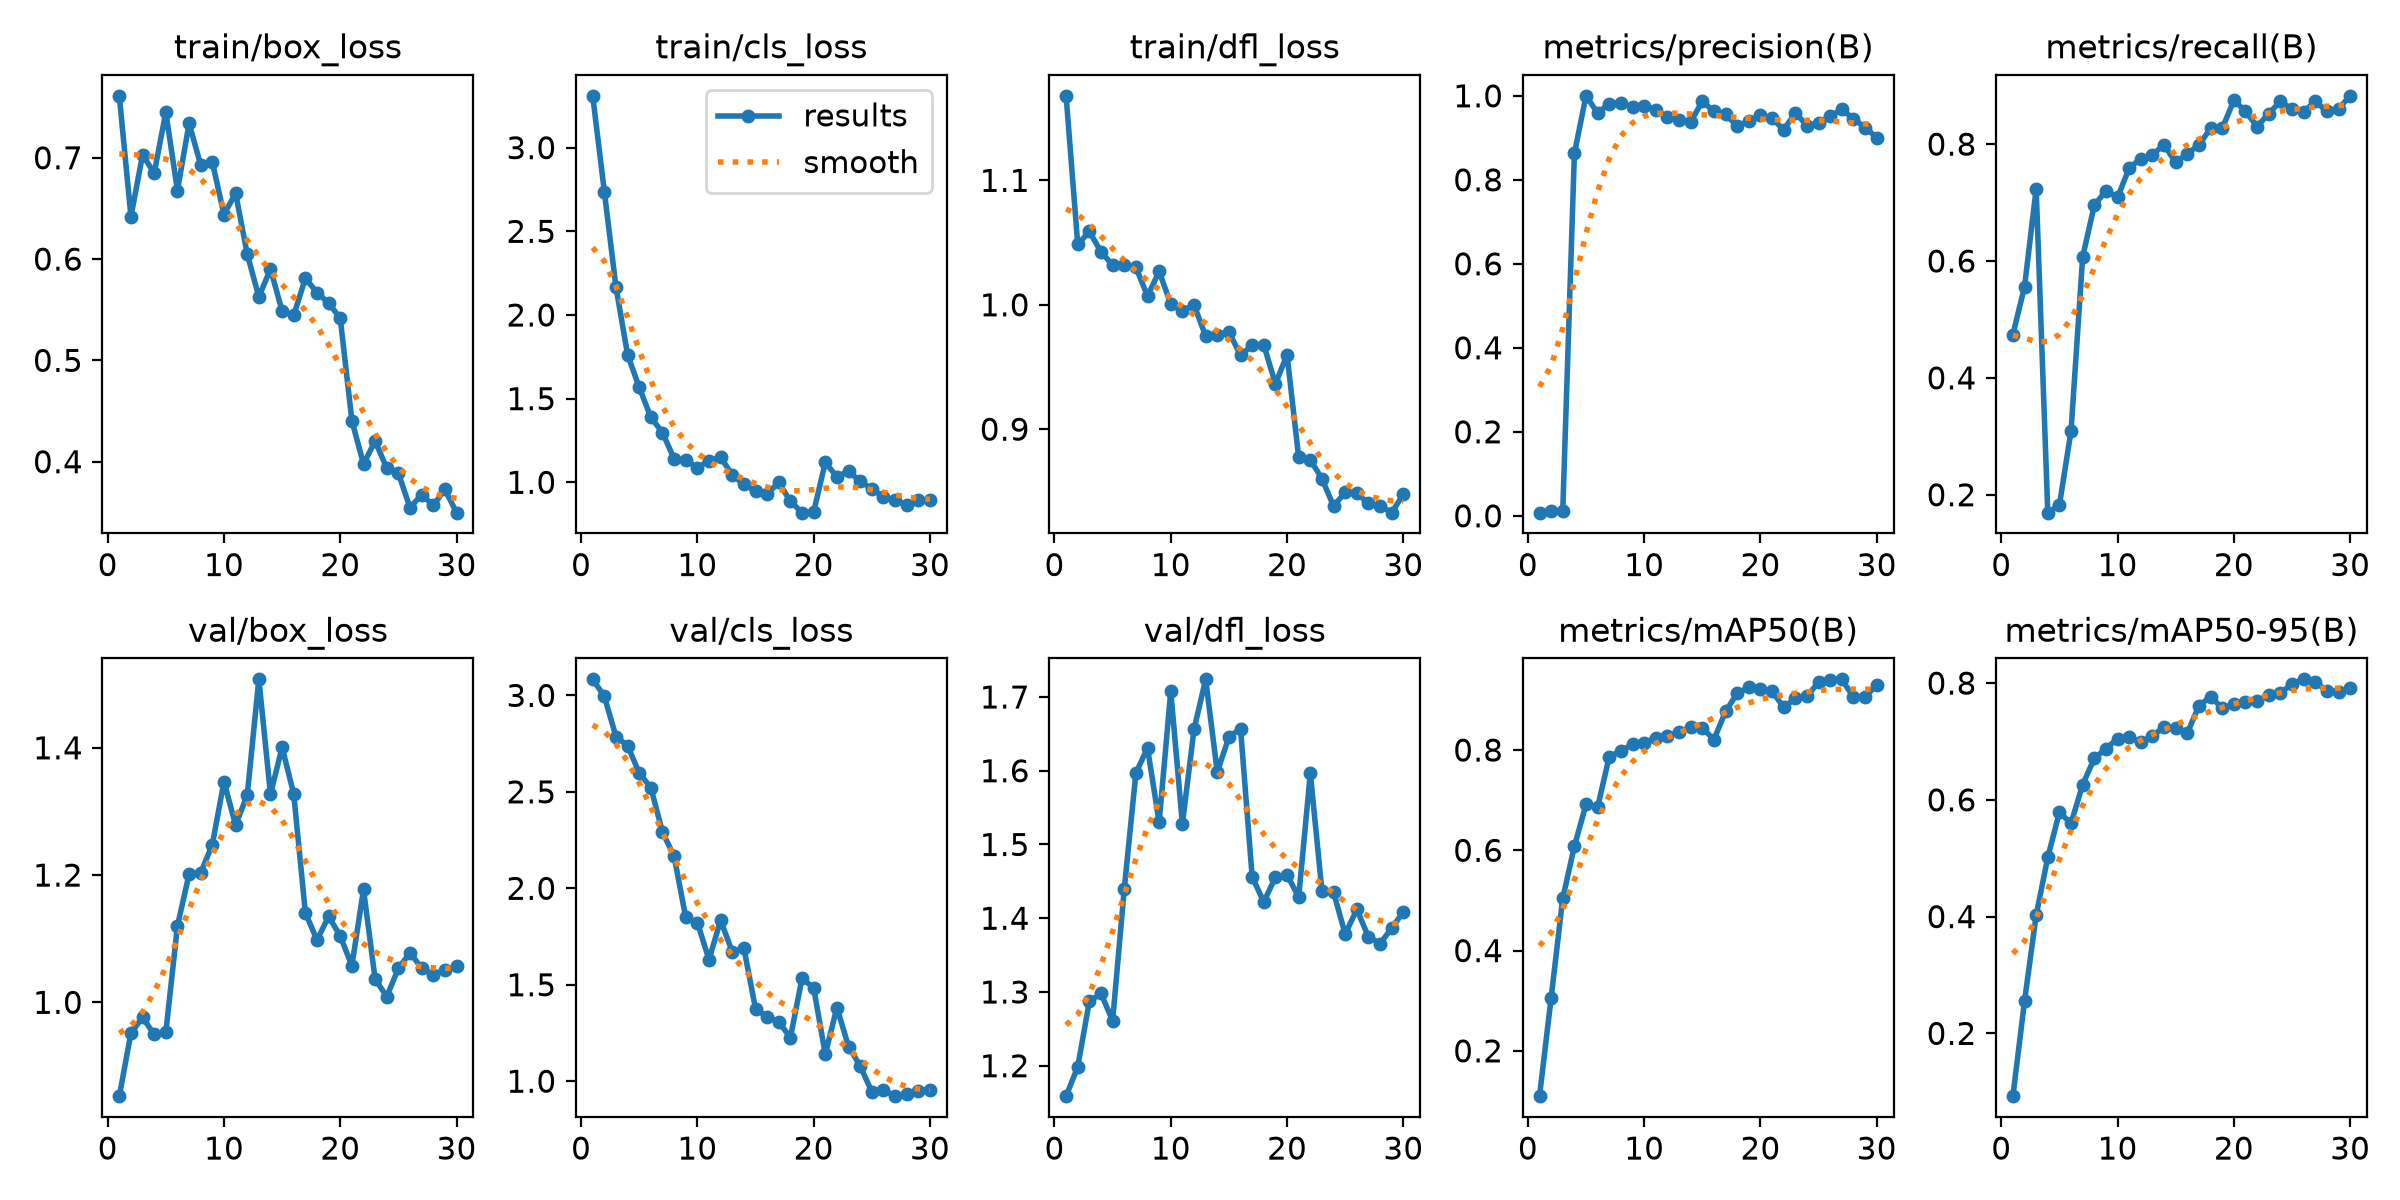

Source data for this figure (header and first rows):
epoch, time, train/box_loss, train/cls_loss, train/dfl_loss, metrics/precision(B), metrics/recall(B), metrics/mAP50(B), metrics/mAP50-95(B), val/box_loss, val/cls_loss, val/dfl_loss, lr/pg0, lr/pg1, lr/pg2
1, 12.58, 0.7611, 3.31, 1.168, 0.0075, 0.4741, 0.1096, 0.09245, 0.8525, 3.083, 1.159, 0.0001715, 0.0001715, 0.0001715
2, 14.95, 0.6419, 2.738, 1.048, 0.0124, 0.556, 0.3058, 0.2553, 0.9515, 2.995, 1.198, 0.0003455, 0.0003455, 0.0003455
3, 17.24, 0.7029, 2.167, 1.059, 0.01237, 0.7232, 0.5043, 0.4021, 0.9764, 2.786, 1.287, 0.0005072, 0.0005072, 0.0005072
4, 19.45, 0.6848, 1.763, 1.043, 0.8627, 0.1694, 0.6084, 0.5016, 0.9494, 2.74, 1.298, 0.0006566, 0.0006566, 0.0006566
5, 21.57, 0.7449, 1.568, 1.032, 1, 0.1823, 0.6915, 0.5787, 0.9527, 2.597, 1.261, 0.0007938, 0.0007938, 0.0007938
6, 23.08, 0.6676, 1.389, 1.032, 0.9589, 0.3095, 0.6864, 0.5598, 1.12, 2.522, 1.439, 0.0009188, 0.0009188, 0.0009188
7, 24.47, 0.7339, 1.297, 1.03, 0.9814, 0.6072, 0.7871, 0.6262, 1.201, 2.291, 1.597, 0.001031, 0.001031, 0.001031
8, 25.81, 0.6929, 1.14, 1.007, 0.9836, 0.6954, 0.7981, 0.671, 1.204, 2.166, 1.631, 0.001099, 0.001099, 0.001099
9, 27.18, 0.6959, 1.133, 1.027, 0.9735, 0.7201, 0.8116, 0.6877, 1.248, 1.849, 1.53, 0.001052, 0.001052, 0.001052
10, 28.59, 0.6439, 1.087, 1.001, 0.9769, 0.7088, 0.8136, 0.705, 1.347, 1.823, 1.708, 0.001005, 0.001005, 0.001005
11, 29.97, 0.665, 1.13, 0.9953, 0.9672, 0.7592, 0.8248, 0.707, 1.278, 1.631, 1.528, 0.0009574, 0.0009574, 0.0009574
12, 31.32, 0.6051, 1.15, 0.9999, 0.9489, 0.775, 0.8286, 0.6988, 1.325, 1.834, 1.656, 0.0009103, 0.0009103, 0.0009103
13, 32.64, 0.5625, 1.044, 0.9749, 0.9431, 0.7819, 0.8364, 0.7095, 1.508, 1.671, 1.724, 0.0008631, 0.0008631, 0.0008631
14, 34.07, 0.5903, 0.9882, 0.9761, 0.938, 0.7987, 0.8453, 0.7247, 1.327, 1.69, 1.598, 0.000816, 0.000816, 0.000816
15, 35.51, 0.5487, 0.9466, 0.9783, 0.9869, 0.7687, 0.8438, 0.7239, 1.401, 1.376, 1.646, 0.0007688, 0.0007688, 0.0007688
16, 36.95, 0.5444, 0.9309, 0.9594, 0.9629, 0.7838, 0.821, 0.7146, 1.327, 1.333, 1.657, 0.0007216, 0.0007216, 0.0007216
17, 38.4, 0.581, 0.999, 0.9675, 0.9556, 0.7986, 0.877, 0.7611, 1.141, 1.308, 1.456, 0.0006745, 0.0006745, 0.0006745
18, 39.86, 0.567, 0.8863, 0.9677, 0.9282, 0.8269, 0.913, 0.7768, 1.098, 1.226, 1.422, 0.0006273, 0.0006273, 0.0006273
19, 41.29, 0.5566, 0.8186, 0.9364, 0.9399, 0.8269, 0.9251, 0.7571, 1.135, 1.533, 1.456, 0.0005802, 0.0005802, 0.0005802
20, 42.67, 0.5416, 0.8223, 0.9598, 0.9555, 0.8748, 0.9215, 0.7637, 1.104, 1.484, 1.459, 0.000533, 0.000533, 0.000533
21, 62.15, 0.4404, 1.118, 0.8773, 0.9462, 0.8564, 0.9173, 0.7672, 1.057, 1.14, 1.429, 0.0004859, 0.0004859, 0.0004859
22, 63.64, 0.3977, 1.033, 0.8753, 0.9192, 0.8298, 0.8853, 0.7694, 1.177, 1.382, 1.597, 0.0004387, 0.0004387, 0.0004387
23, 65.18, 0.4203, 1.067, 0.8603, 0.9596, 0.8523, 0.9032, 0.779, 1.036, 1.18, 1.437, 0.0003915, 0.0003915, 0.0003915
24, 67.13, 0.3937, 1.006, 0.8382, 0.929, 0.873, 0.9082, 0.7829, 1.009, 1.079, 1.435, 0.0003444, 0.0003444, 0.0003444
25, 69.26, 0.3885, 0.9609, 0.8492, 0.9347, 0.8601, 0.9348, 0.7984, 1.053, 0.946, 1.378, 0.0002972, 0.0002972, 0.0002972
26, 71.27, 0.3545, 0.913, 0.8487, 0.9522, 0.8554, 0.9392, 0.8064, 1.078, 0.954, 1.412, 0.0002501, 0.0002501, 0.0002501
27, 73.23, 0.3675, 0.8936, 0.8403, 0.9675, 0.8732, 0.9411, 0.8014, 1.054, 0.9225, 1.375, 0.0002029, 0.0002029, 0.0002029
28, 75.17, 0.3568, 0.8645, 0.8384, 0.9457, 0.8561, 0.9054, 0.7872, 1.043, 0.9311, 1.366, 0.0001558, 0.0001558, 0.0001558
29, 77.09, 0.3727, 0.8916, 0.8329, 0.9244, 0.8604, 0.9055, 0.784, 1.051, 0.9516, 1.387, 0.0001086, 0.0001086, 0.0001086
30, 79.01, 0.3497, 0.8915, 0.8476, 0.9006, 0.8826, 0.9306, 0.7908, 1.057, 0.9565, 1.409, 6.1447e-05, 6.1447e-05, 6.1447e-05
